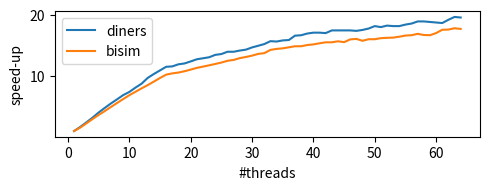

The matplotlib source for this figure:
import matplotlib.pyplot as plt
import numpy as np

bisim = [
    88.93,
    57.06,
    39.58,
    30.11,
    24.52,
    20.88,
    18.04,
    15.94,
    14.29,
    12.98,
    12.00,
    11.16,
    10.46,
    9.80,
    9.20,
    8.71,
    8.54,
    8.43,
    8.26,
    8.06,
    7.86,
    7.72,
    7.58,
    7.44,
    7.30,
    7.13,
    7.05,
    6.89,
    6.79,
    6.68,
    6.54,
    6.48,
    6.24,
    6.17,
    6.13,
    6.06,
    5.99,
    5.99,
    5.91,
    5.87,
    5.80,
    5.74,
    5.74,
    5.68,
    5.73,
    5.57,
    5.54,
    5.65,
    5.56,
    5.56,
    5.50,
    5.48,
    5.47,
    5.42,
    5.36,
    5.34,
    5.27,
    5.33,
    5.34,
    5.23,
    5.07,
    5.06,
    5.00,
    5.03
]

diners = [
    40.45,
    24.28,
    16.76,
    12.73,
    10.05,
    8.47,
    7.35,
    6.55,
    5.89,
    5.48,
    5.00,
    4.63,
    4.18,
    3.92,
    3.71,
    3.52,
    3.50,
    3.40,
    3.36,
    3.27,
    3.18,
    3.14,
    3.10,
    3.01,
    2.98,
    2.90,
    2.90,
    2.86,
    2.83,
    2.76,
    2.71,
    2.66,
    2.58,
    2.59,
    2.56,
    2.55,
    2.44,
    2.43,
    2.39,
    2.37,
    2.37,
    2.38,
    2.32,
    2.32,
    2.32,
    2.32,
    2.33,
    2.31,
    2.28,
    2.23,
    2.25,
    2.22,
    2.23,
    2.23,
    2.20,
    2.18,
    2.14,
    2.14,
    2.15,
    2.16,
    2.17,
    2.11,
    2.06,
    2.07
]

def normalize(lst):
    maxim = max(lst)
    return [ maxim / x for x in lst ]

norm_bisim = normalize(bisim)
norm_diners = normalize(diners)

plt.figure(figsize=(5,2))
# plt.xscale("log")
# plt.xticks([1, 2, 4, 8, 16, 32, 64], ["1", "2", "4", "8", "16", "32", "64"])
plt.xlabel("#threads")
plt.ylabel("speed-up")
dim = np.arange(1, 65)

plt.plot(dim, norm_diners, label="diners")
plt.plot(dim, norm_bisim, label="bisim")
plt.tight_layout()

plt.legend(loc="upper left")

plt.show()
# plt.close()
